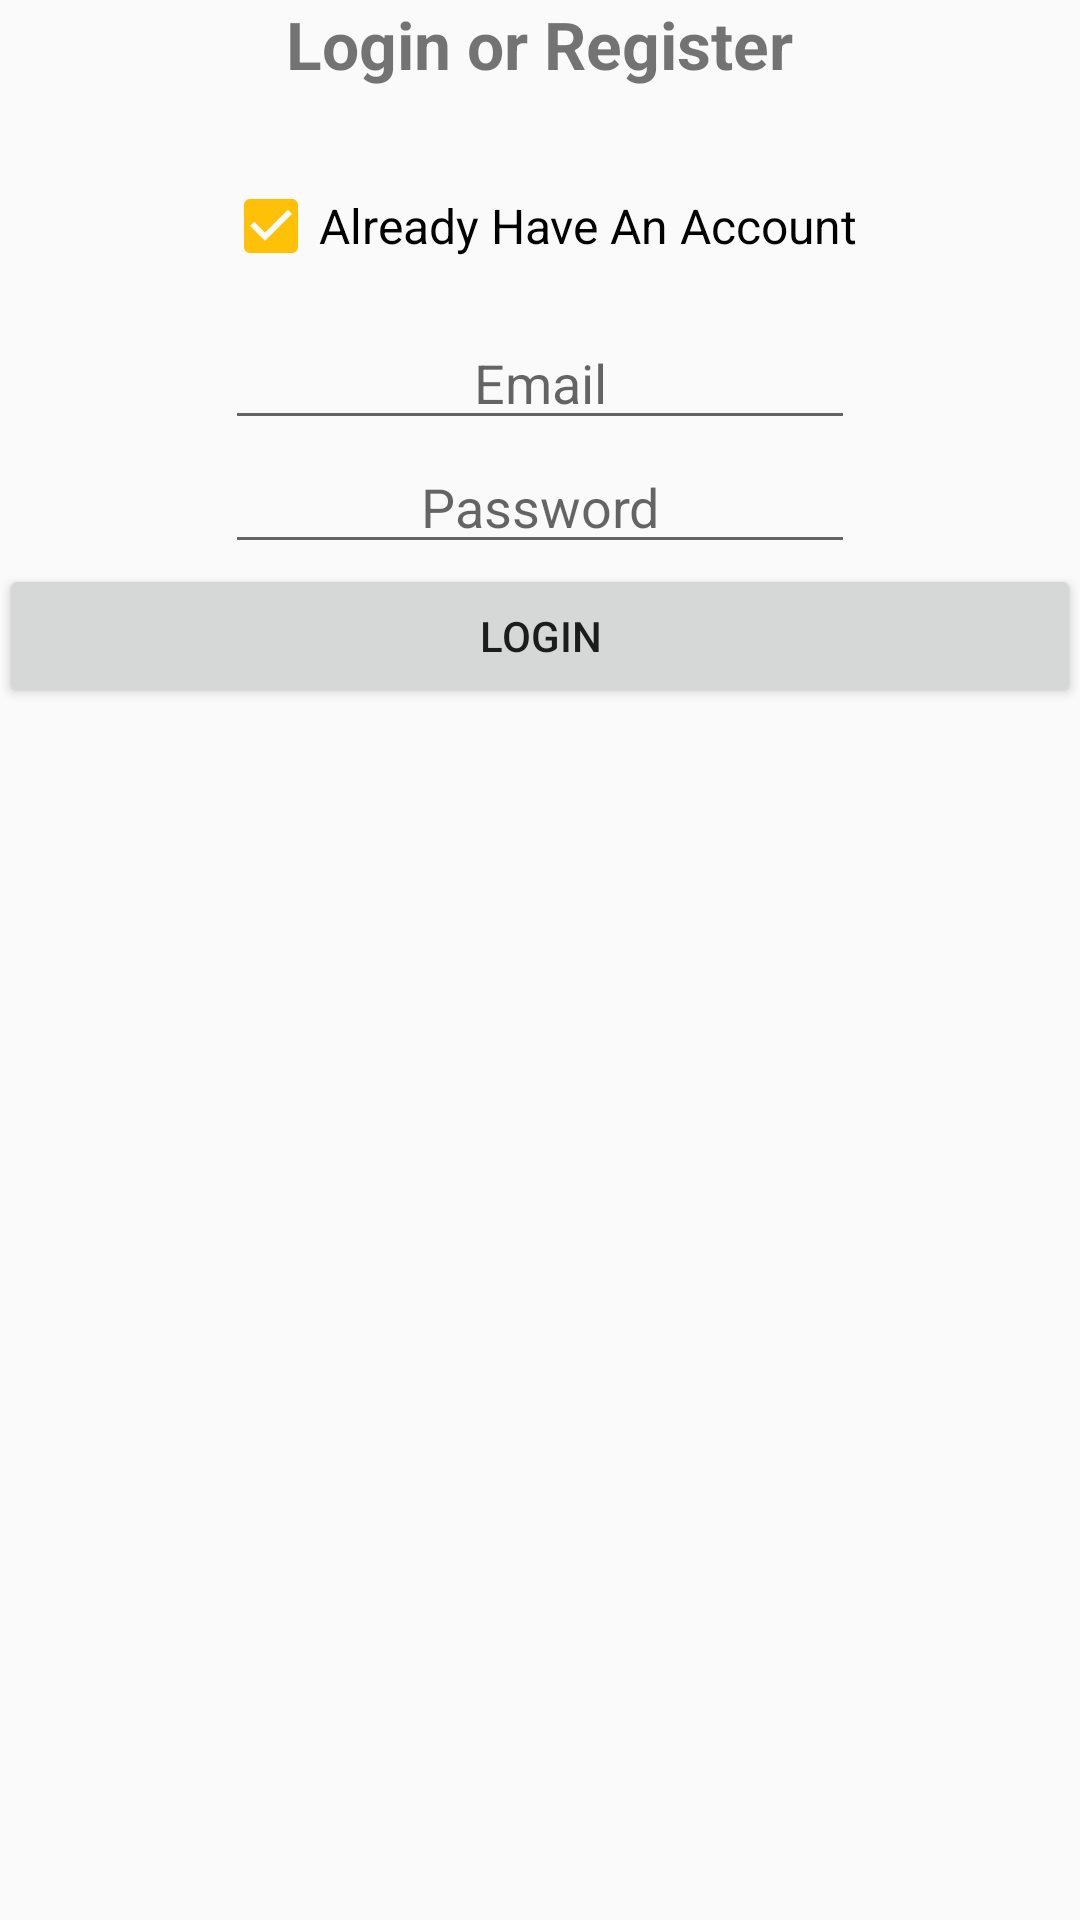

Reconstruct the res/layout file that produces this screen, plus the resources it refers to.
<!-- AndroidManifest.xml: application theme AppTheme -->
<!-- res/layout/content_qwf.xml -->
<?xml version="1.0" encoding="utf-8"?>
<RelativeLayout xmlns:android="http://schemas.android.com/apk/res/android"
    xmlns:tools="http://schemas.android.com/tools"
    xmlns:app="http://schemas.android.com/apk/res-auto" android:layout_width="match_parent"
    android:layout_height="match_parent" android:paddingLeft="@dimen/activity_horizontal_margin"
    android:paddingRight="@dimen/activity_horizontal_margin"
    android:paddingTop="@dimen/activity_vertical_margin"
    android:paddingBottom="@dimen/activity_vertical_margin"
    app:layout_behavior="@string/appbar_scrolling_view_behavior"
    tools:showIn="@layout/activity_qwf_login" tools:context=".QueueWithFriends"
    android:id="@+id/relative_ui">

    <TextView android:text="@string/login_title" android:layout_width="wrap_content"
        android:layout_height="wrap_content"
        android:layout_centerHorizontal="true"
        android:textStyle="bold"
        android:textSize="22sp"
        android:id="@+id/textTitle" />

    <LinearLayout
        android:orientation="vertical"
        android:layout_width="match_parent"
        android:layout_height="wrap_content"
        android:layout_below="@+id/textTitle"
        android:layout_centerHorizontal="true"
        android:layout_marginTop="30dp"
        android:layout_marginLeft="@dimen/activity_horizontal_margin"
        android:gravity="center_horizontal">

    <CheckBox
        android:layout_width="wrap_content"
        android:layout_height="wrap_content"
        android:text="Already Have An Account"
        android:textSize="16sp"
        android:checked="true"
        android:layout_marginBottom="14dp"
        android:id="@+id/checkNewUser" />

    <EditText
        android:layout_width="wrap_content"
        android:layout_height="wrap_content"
        android:inputType="textPersonName|textEmailAddress"
        android:ems="10"
        android:id="@+id/txtEmail"
        android:gravity="center_vertical|center_horizontal"
        android:hint="Email" />

    <EditText
        android:layout_width="wrap_content"
        android:layout_height="wrap_content"
        android:inputType="textPassword"
        android:ems="10"
        android:id="@+id/txtPassword"
        android:hint="Password"
        android:gravity="center_vertical|center_horizontal" />

    <EditText
        android:layout_width="wrap_content"
        android:layout_height="wrap_content"
        android:inputType="textPassword"
        android:ems="10"
        android:id="@+id/txtPasswordRepeat"
        android:hint="Repeat Password"
        android:gravity="center_vertical|center_horizontal"
        android:visibility="gone"/>


    <Button
        style="?android:attr/buttonStyleSmall"
        android:layout_width="match_parent"
        android:layout_height="wrap_content"
        android:text="@string/submit_button_default"
        android:id="@+id/btnLogin"
        android:onClick="login" />
    </LinearLayout>

</RelativeLayout>
<!-- res/layout/activity_qwf_login.xml (included above) -->
<?xml version="1.0" encoding="utf-8"?>
<android.support.design.widget.CoordinatorLayout
    xmlns:android="http://schemas.android.com/apk/res/android"
    xmlns:app="http://schemas.android.com/apk/res-auto"
    xmlns:tools="http://schemas.android.com/tools" android:layout_width="match_parent"
    android:layout_height="match_parent" android:fitsSystemWindows="true" tools:context=".QueueWithFriends">

    <android.support.design.widget.AppBarLayout android:layout_height="wrap_content"
        android:layout_width="match_parent" android:theme="@style/AppTheme.AppBarOverlay">

        <android.support.v7.widget.Toolbar android:id="@+id/toolbar"
            android:layout_width="match_parent" android:layout_height="?attr/actionBarSize"
            android:background="?attr/colorPrimary" app:popupTheme="@style/AppTheme.PopupOverlay" />

    </android.support.design.widget.AppBarLayout>

    <include layout="@layout/content_qwf" />

</android.support.design.widget.CoordinatorLayout>
<!-- resources referenced by this layout -->
<resources>
  <string name="login_title">Login or Register</string>
  <string name="submit_button_default">Login</string>
  <style name="AppTheme.AppBarOverlay" parent="ThemeOverlay.AppCompat.Dark.ActionBar" />
  <style name="AppTheme.PopupOverlay" parent="ThemeOverlay.AppCompat.Light" />
  <style name="AppTheme" parent="Theme.AppCompat.Light.DarkActionBar">
          
          <item name="colorPrimary">@color/colorPrimary</item>
          <item name="colorPrimaryDark">@color/colorPrimaryDark</item>
          <item name="colorAccent">@color/colorAccent</item>
      </style>
  <color name="colorPrimary">#FF9800</color>
  <color name="colorPrimaryDark">#F57C00</color>
  <color name="colorAccent">#FFC107</color>
</resources>
